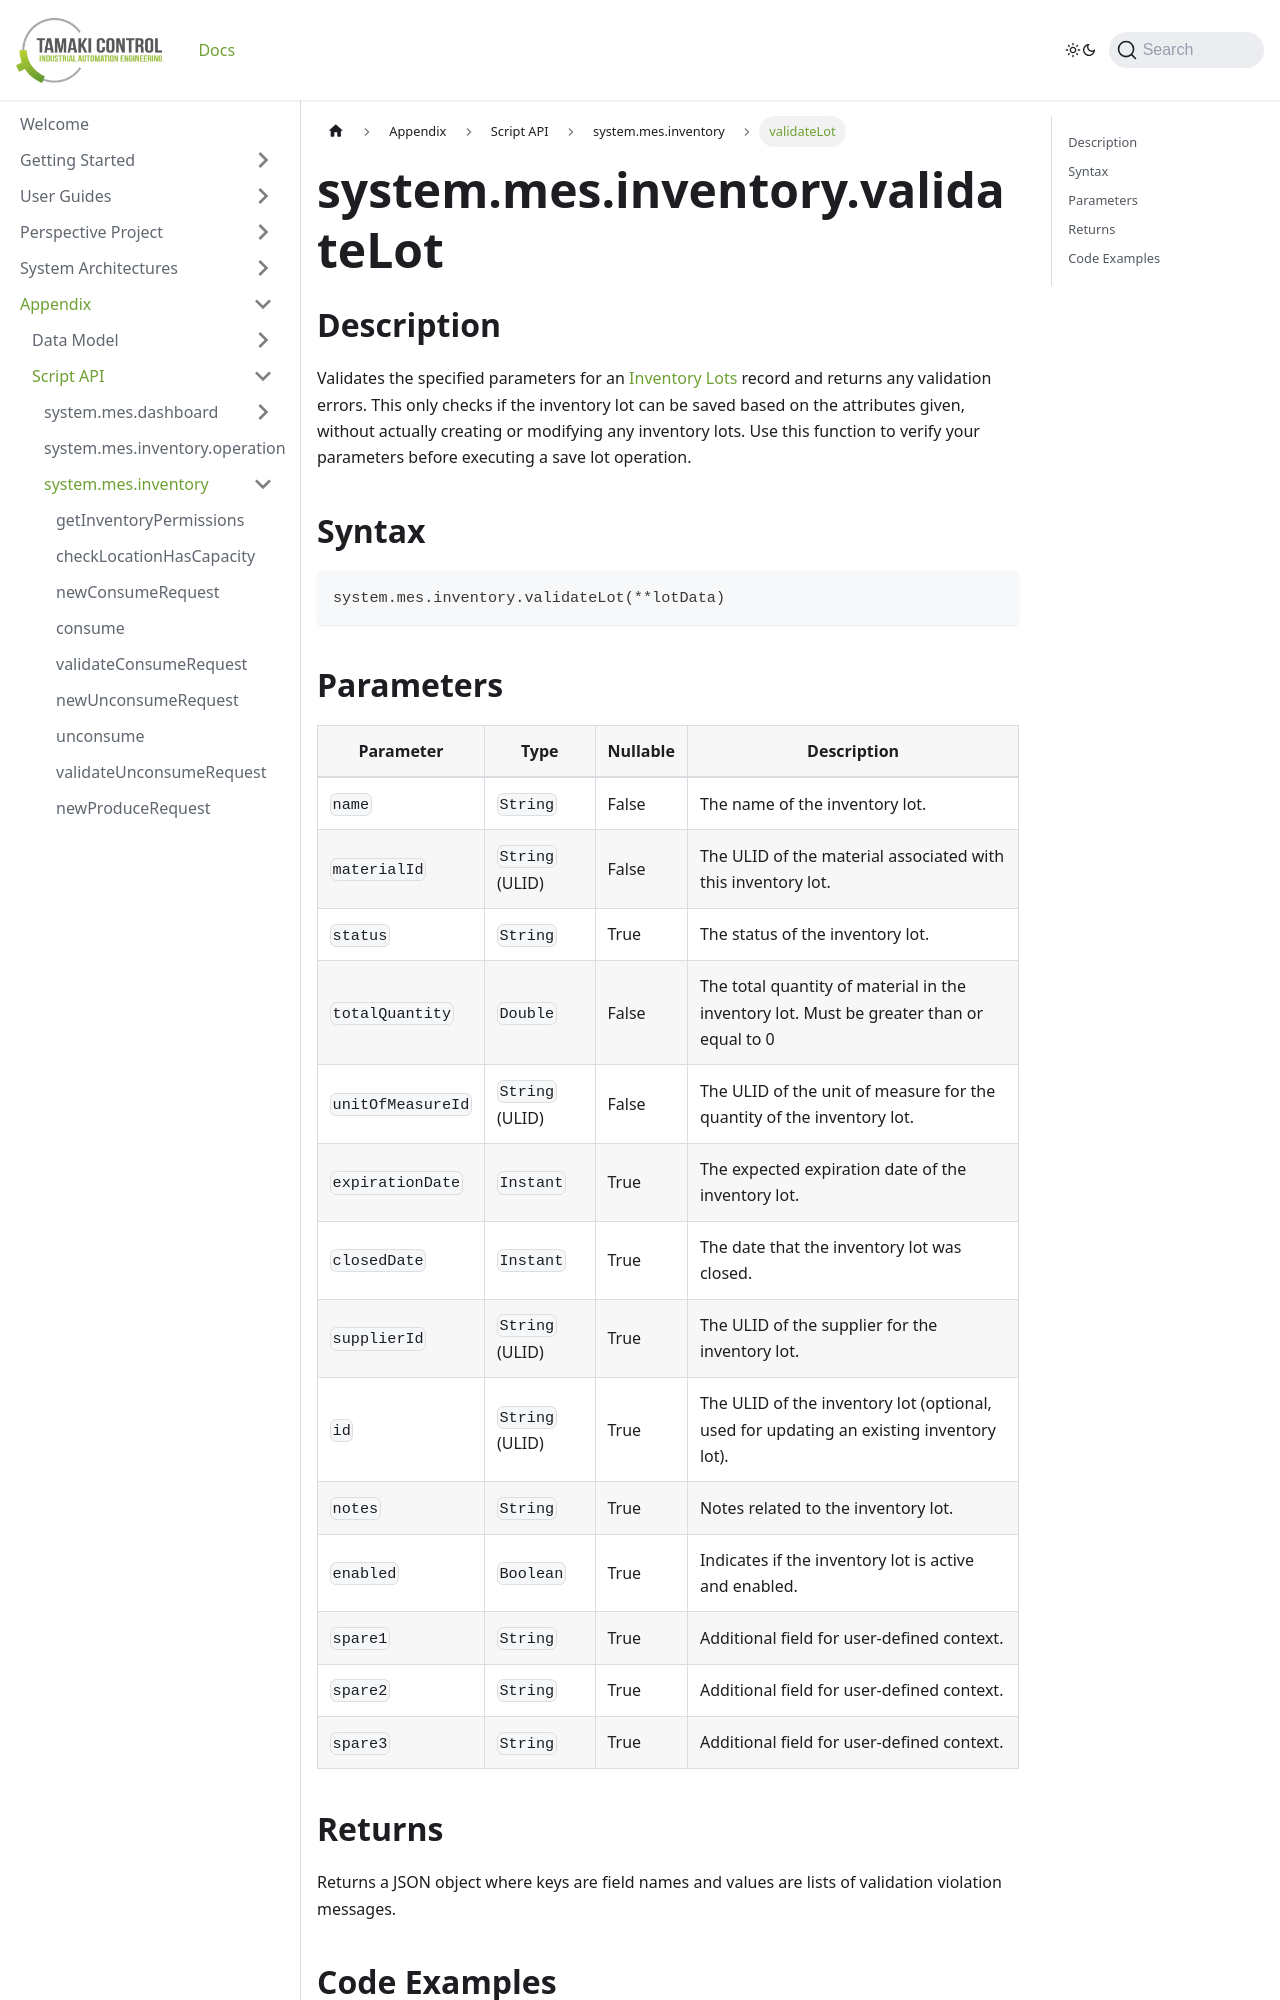

repository: TamakiControl/tamaki-mes-docs · page: docs/appendix/script-api/inventory-script-api/validate-lot/index.html · generator: docusaurus

---
sidebar_position: 56
title: "validateLot"
description: "Validates the specified parameters for a new inventory lot and returns any validation errors."
---

# system.mes.inventory.validateLot

## Description

Validates the specified parameters for an [Inventory Lots](../../data-model/inventory-model/inventory-lot) record and returns any validation errors.
This only checks if the inventory lot can be saved based on the attributes given, without actually creating or modifying any inventory lots. Use this function to verify your parameters before executing a save lot operation.

## Syntax

```python
system.mes.inventory.validateLot(**lotData)
```
